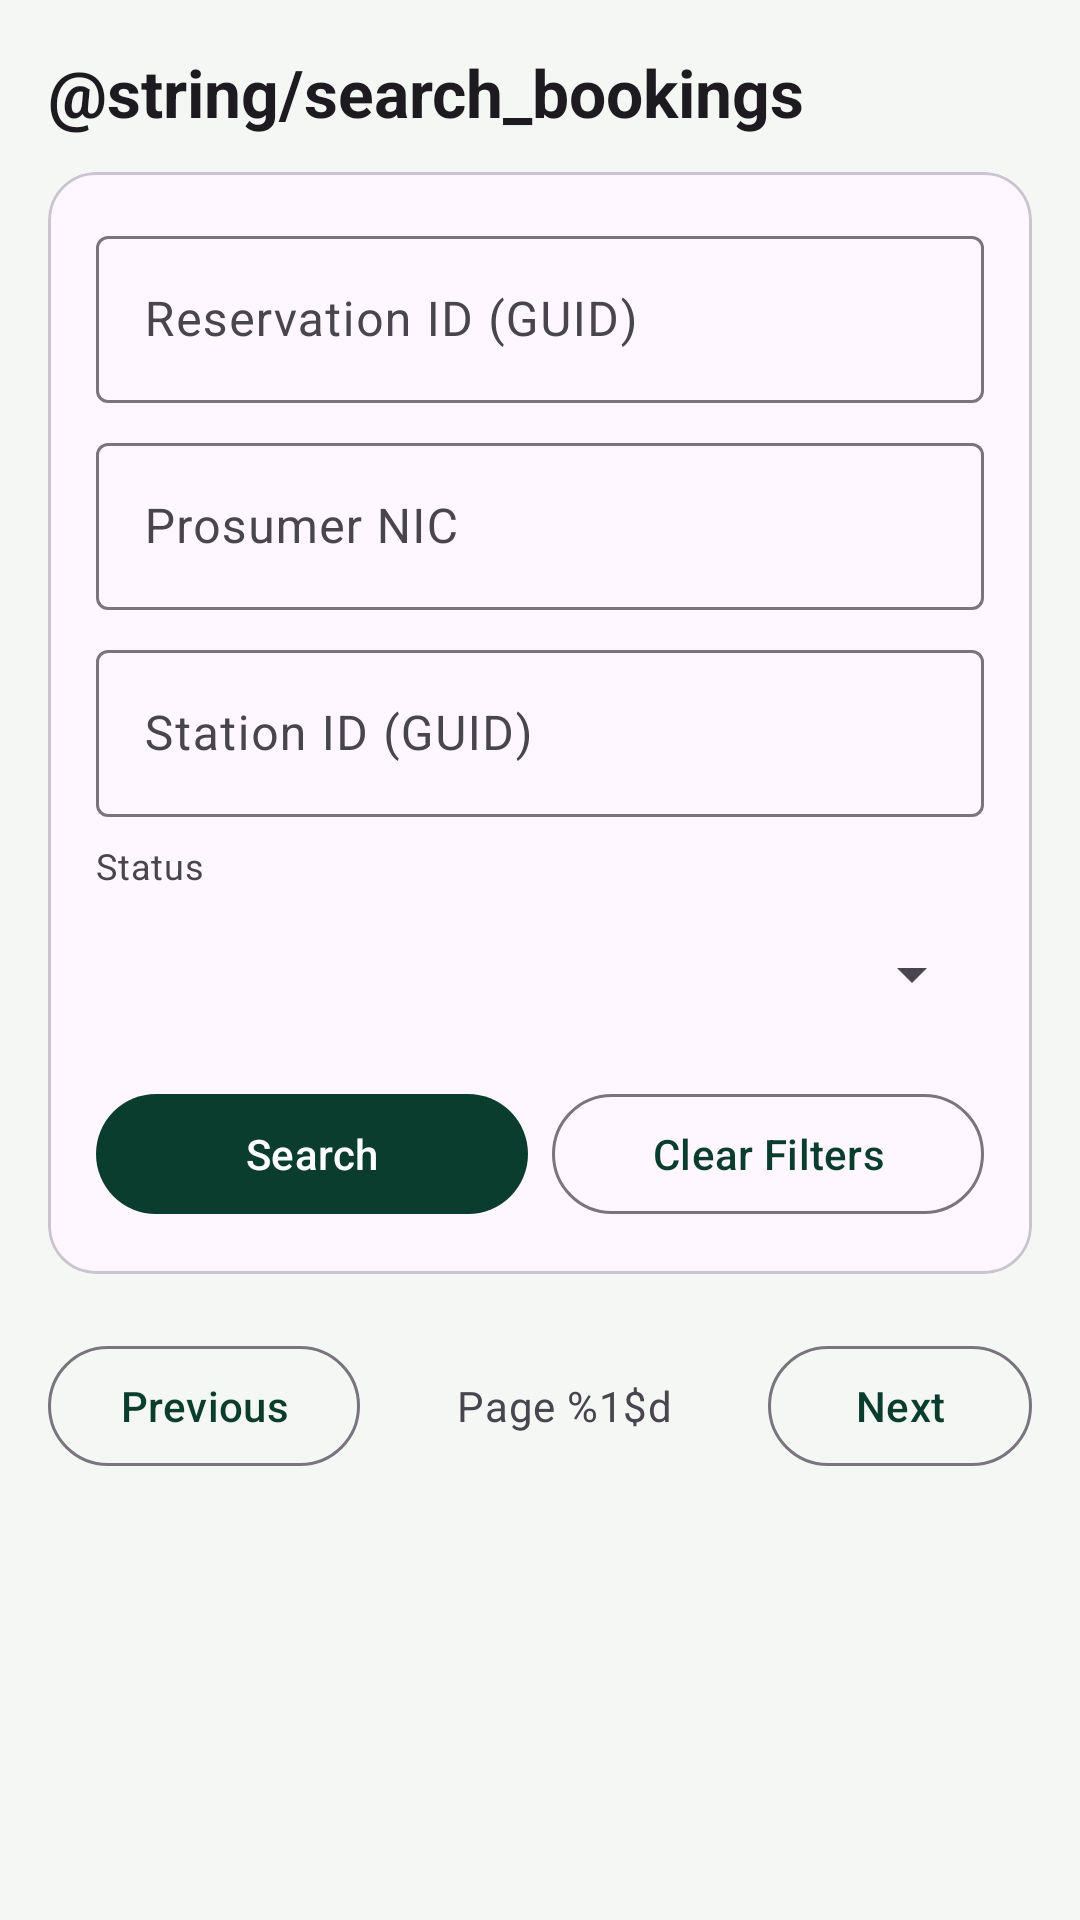

Produce the Android XML layout that renders to this screen, including the resource entries it uses.
<!-- AndroidManifest.xml: application theme Theme.SmartSolarMobile -->
<!-- res/layout/activity_search_bookings.xml -->
<?xml version="1.0" encoding="utf-8"?>
<ScrollView
    xmlns:android="http://schemas.android.com/apk/res/android"
    xmlns:app="http://schemas.android.com/apk/res-auto"
    android:id="@+id/searchBookingsRoot"
    android:layout_width="match_parent"
    android:layout_height="match_parent"
    android:fillViewport="true">

    <LinearLayout
        android:layout_width="match_parent"
        android:layout_height="wrap_content"
        android:orientation="vertical"
        android:padding="16dp">

        <TextView
            style="@style/Solar.Title"
            android:layout_width="match_parent"
            android:layout_height="wrap_content"
            android:text="@string/search_bookings"
            android:textSize="22sp" />

        <com.google.android.material.card.MaterialCardView
            style="@style/Solar.Card"
            android:layout_width="match_parent"
            android:layout_height="wrap_content"
            android:layout_marginTop="12dp">

            <LinearLayout
                android:layout_width="match_parent"
                android:layout_height="wrap_content"
                android:orientation="vertical"
                android:padding="16dp">

                <com.google.android.material.textfield.TextInputLayout
                    android:layout_width="match_parent"
                    android:layout_height="wrap_content"
                    android:hint="Reservation ID (GUID)">
                    <com.google.android.material.textfield.TextInputEditText
                        android:id="@+id/editReservationId"
                        android:layout_width="match_parent"
                        android:layout_height="wrap_content"
                        android:inputType="text" />
                </com.google.android.material.textfield.TextInputLayout>

                <com.google.android.material.textfield.TextInputLayout
                    android:layout_width="match_parent"
                    android:layout_height="wrap_content"
                    android:layout_marginTop="8dp"
                    android:hint="Prosumer NIC">
                    <com.google.android.material.textfield.TextInputEditText
                        android:id="@+id/editProsumerNic"
                        android:layout_width="match_parent"
                        android:layout_height="wrap_content"
                        android:inputType="text" />
                </com.google.android.material.textfield.TextInputLayout>

                <com.google.android.material.textfield.TextInputLayout
                    android:layout_width="match_parent"
                    android:layout_height="wrap_content"
                    android:layout_marginTop="8dp"
                    android:hint="Station ID (GUID)">
                    <com.google.android.material.textfield.TextInputEditText
                        android:id="@+id/editStationId"
                        android:layout_width="match_parent"
                        android:layout_height="wrap_content"
                        android:inputType="text" />
                </com.google.android.material.textfield.TextInputLayout>

                <TextView
                    style="@style/Solar.Body"
                    android:layout_width="match_parent"
                    android:layout_height="wrap_content"
                    android:layout_marginTop="8dp"
                    android:text="Status"
                    android:textSize="12sp" />

                <Spinner
                    android:id="@+id/spinnerStatus"
                    android:layout_width="match_parent"
                    android:layout_height="48dp"
                    android:layout_marginTop="4dp" />

                <LinearLayout
                    android:layout_width="match_parent"
                    android:layout_height="wrap_content"
                    android:orientation="horizontal"
                    android:layout_marginTop="12dp">

                    <com.google.android.material.button.MaterialButton
                        android:id="@+id/buttonSearch"
                        android:layout_width="0dp"
                        android:layout_weight="1"
                        android:layout_height="wrap_content"
                        android:text="@string/search_button" />

                    <com.google.android.material.button.MaterialButton
                        android:id="@+id/buttonClear"
                        style="@style/Widget.Material3.Button.OutlinedButton"
                        android:layout_width="0dp"
                        android:layout_weight="1"
                        android:layout_height="wrap_content"
                        android:layout_marginStart="8dp"
                        android:text="@string/clear_filters" />
                </LinearLayout>

            </LinearLayout>
        </com.google.android.material.card.MaterialCardView>

        <ProgressBar
            android:id="@+id/progress"
            android:layout_width="32dp"
            android:layout_height="32dp"
            android:layout_gravity="center_horizontal"
            android:layout_marginTop="16dp"
            android:visibility="gone" />

        <LinearLayout
            android:id="@+id/errorContainer"
            android:layout_width="match_parent"
            android:layout_height="wrap_content"
            android:orientation="vertical"
            android:gravity="center"
            android:layout_marginTop="16dp"
            android:visibility="gone">

            <TextView
                android:id="@+id/textError"
                style="@style/Solar.Body"
                android:layout_width="wrap_content"
                android:layout_height="wrap_content"
                android:textColor="?attr/colorError" />

            <com.google.android.material.button.MaterialButton
                android:id="@+id/buttonRetry"
                style="@style/Widget.Material3.Button.OutlinedButton"
                android:layout_width="wrap_content"
                android:layout_height="wrap_content"
                android:layout_marginTop="8dp"
                android:text="@string/retry" />
        </LinearLayout>

        <TextView
            android:id="@+id/textEmpty"
            style="@style/Solar.Body"
            android:layout_width="match_parent"
            android:layout_height="wrap_content"
            android:layout_marginTop="24dp"
            android:gravity="center"
            android:text="@string/no_matching_bookings"
            android:visibility="gone" />

        <androidx.recyclerview.widget.RecyclerView
            android:id="@+id/recyclerBookings"
            android:layout_width="match_parent"
            android:layout_height="wrap_content"
            android:layout_marginTop="12dp"
            android:nestedScrollingEnabled="false" />

        <LinearLayout
            android:id="@+id/paginationContainer"
            android:layout_width="match_parent"
            android:layout_height="wrap_content"
            android:orientation="horizontal"
            android:gravity="center_vertical"
            android:layout_marginTop="8dp"
            android:layout_marginBottom="16dp">

            <com.google.android.material.button.MaterialButton
                android:id="@+id/buttonPrevPage"
                style="@style/Widget.Material3.Button.OutlinedButton"
                android:layout_width="wrap_content"
                android:layout_height="wrap_content"
                android:text="@string/previous_page" />

            <TextView
                android:id="@+id/textPageIndicator"
                style="@style/Solar.Body"
                android:layout_width="0dp"
                android:layout_weight="1"
                android:layout_height="wrap_content"
                android:gravity="center"
                android:text="@string/page_indicator" />

            <com.google.android.material.button.MaterialButton
                android:id="@+id/buttonNextPage"
                style="@style/Widget.Material3.Button.OutlinedButton"
                android:layout_width="wrap_content"
                android:layout_height="wrap_content"
                android:text="@string/next_page" />
        </LinearLayout>

    </LinearLayout>
</ScrollView>
<!-- resources referenced by this layout -->
<resources>
  <string name="clear_filters">Clear Filters</string>
  <string name="next_page">Next</string>
  <string name="no_matching_bookings">No matching bookings\nTry adjusting or clearing your filters.</string>
  <string name="page_indicator">Page %1$d</string>
  <string name="previous_page">Previous</string>
  <string name="retry">Retry</string>
  <string name="search_button">Search</string>
  <style name="Solar.Body" parent="">
          <item name="android:textAppearance">?attr/textAppearanceBodyMedium</item>
          <item name="android:lineSpacingExtra">3dp</item>
          <item name="android:textColor">?attr/colorOnSurfaceVariant</item>
      </style>
  <style name="Solar.Card" parent="Widget.Material3.CardView.Outlined">
          <item name="cardCornerRadius">16dp</item>
          <item name="cardElevation">0dp</item>
      </style>
  <style name="Solar.Title" parent="">
          <item name="android:textAppearance">?attr/textAppearanceTitleLarge</item>
          <item name="android:textStyle">bold</item>
          <item name="android:textColor">?attr/colorOnSurface</item>
      </style>
  <style name="Theme.SmartSolarMobile" parent="Base.Theme.SmartSolarMobile" />
  <style name="Base.Theme.SmartSolarMobile" parent="Theme.Material3.DayNight.NoActionBar">
          <item name="colorPrimary">@color/solar_primary</item>
          <item name="colorOnPrimary">@color/solar_on_primary</item>
          <item name="android:colorBackground">@color/solar_background</item>
          <item name="android:windowLightStatusBar">true</item>
      </style>
  <color name="solar_primary">#0B3D2E</color>
  <color name="solar_on_primary">#FFFFFF</color>
  <color name="solar_background">#F4F7F3</color>
</resources>
